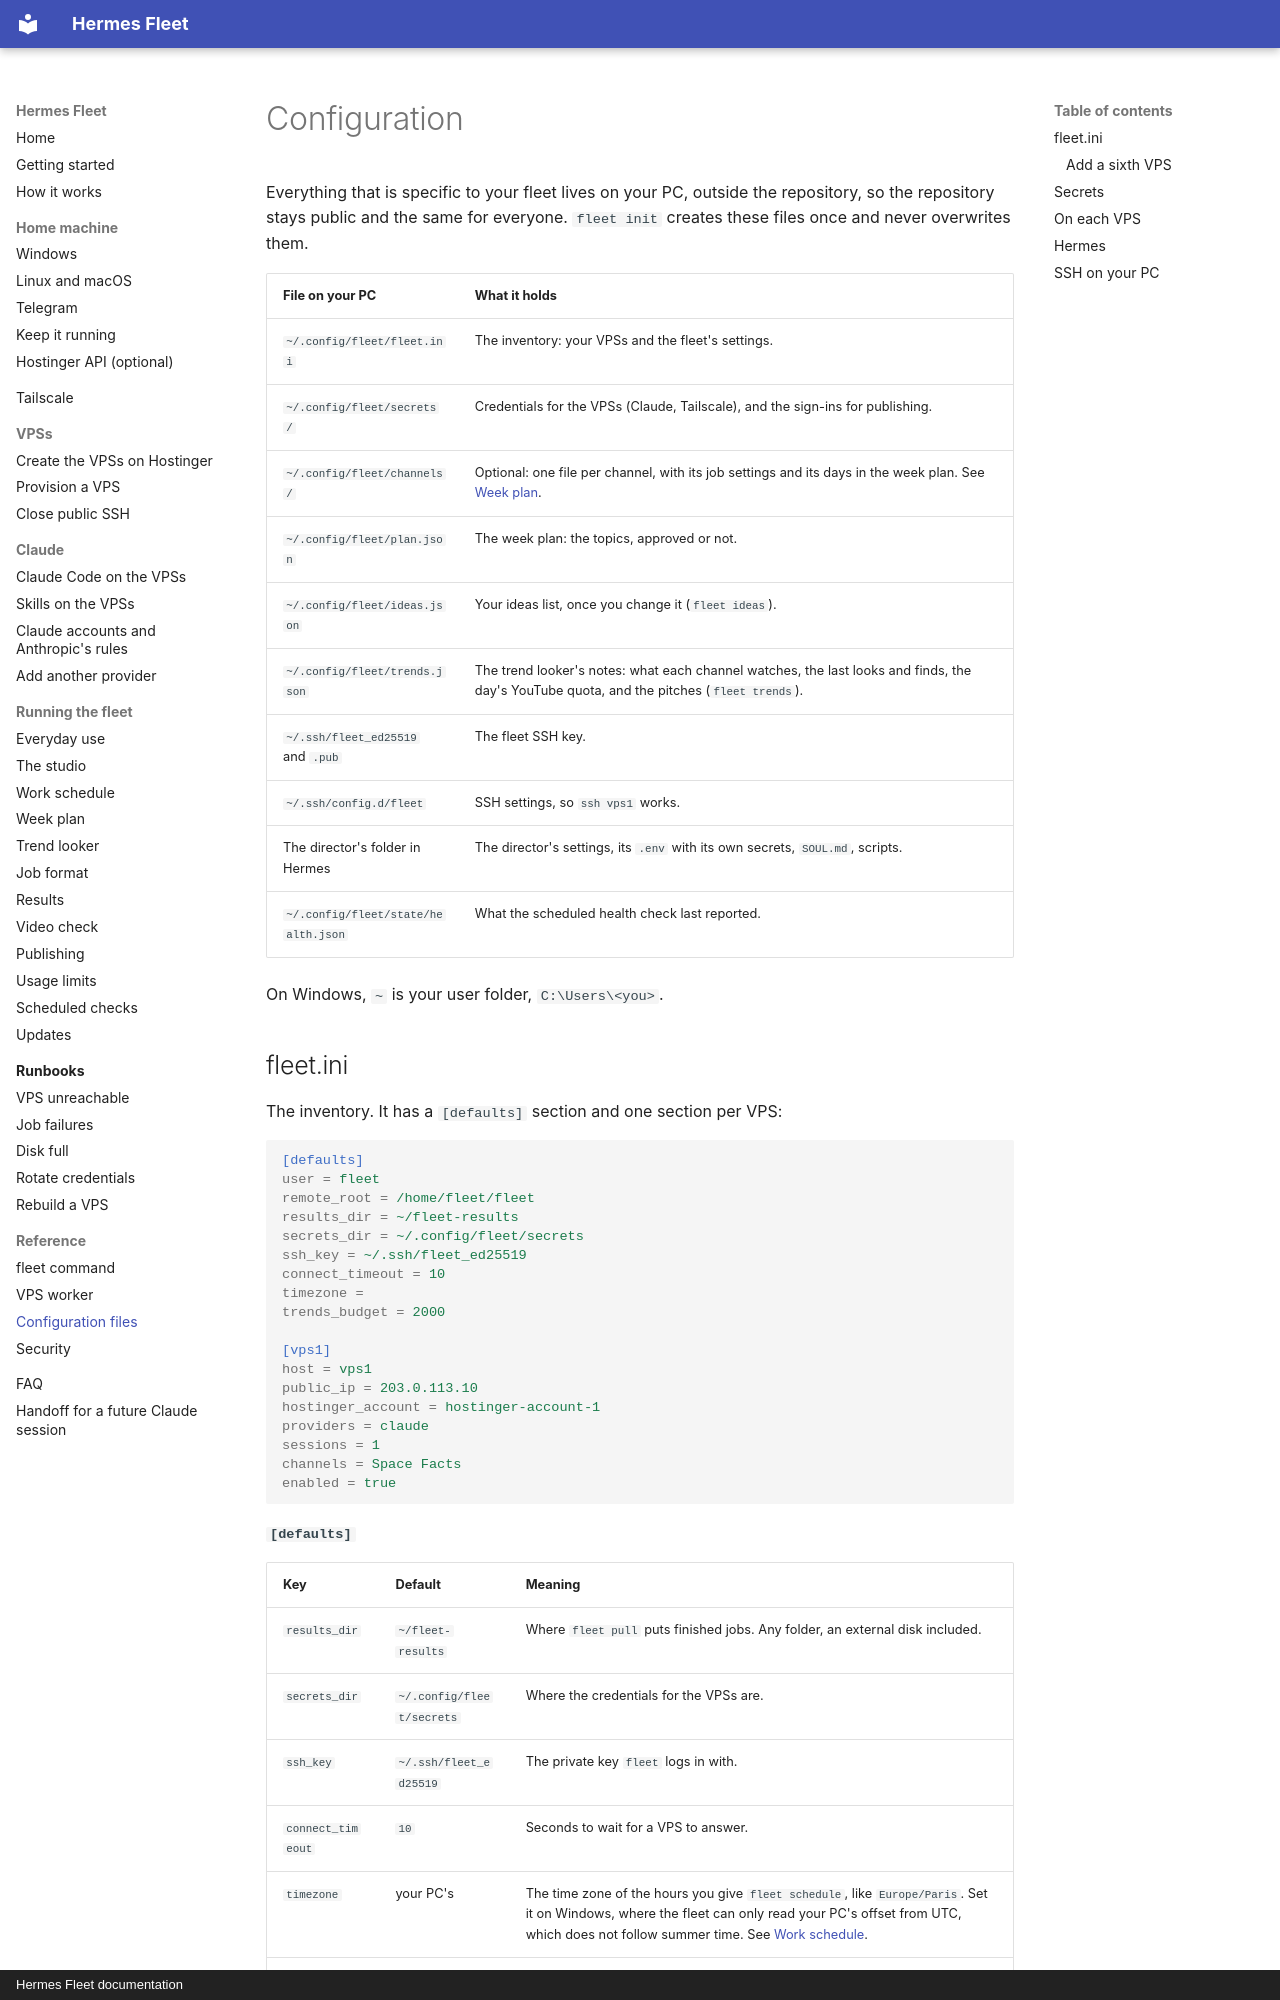

repository: CoffeeTimeGX/hermes-fleet · page: reference/config/index.html · generator: mkdocs · copyright: Hermes Fleet documentation

# Configuration

Everything that is specific to your fleet lives on your PC, outside the repository, so
the repository stays public and the same for everyone. `fleet init` creates these files
once and never overwrites them.

| File on your PC | What it holds |
| --- | --- |
| `~/.config/fleet/fleet.ini` | The inventory: your VPSs and the fleet's settings. |
| `~/.config/fleet/secrets/` | Credentials for the VPSs (Claude, Tailscale), and the sign-ins for publishing. |
| `~/.config/fleet/channels/` | Optional: one file per channel, with its job settings and its days in the week plan. See [Week plan](../operations/week-plan.md). |
| `~/.config/fleet/plan.json` | The week plan: the topics, approved or not. |
| `~/.config/fleet/ideas.json` | Your ideas list, once you change it (`fleet ideas`). |
| `~/.config/fleet/trends.json` | The trend looker's notes: what each channel watches, the last looks and finds, the day's YouTube quota, and the pitches (`fleet trends`). |
| `~/.ssh/fleet_ed25519` and `.pub` | The fleet SSH key. |
| `~/.ssh/config.d/fleet` | SSH settings, so `ssh vps1` works. |
| The director's folder in Hermes | The director's settings, its `.env` with its own secrets, `SOUL.md`, scripts. |
| `~/.config/fleet/state/health.json` | What the scheduled health check last reported. |

On Windows, `~` is your user folder, `C:\Users\<you>`.
